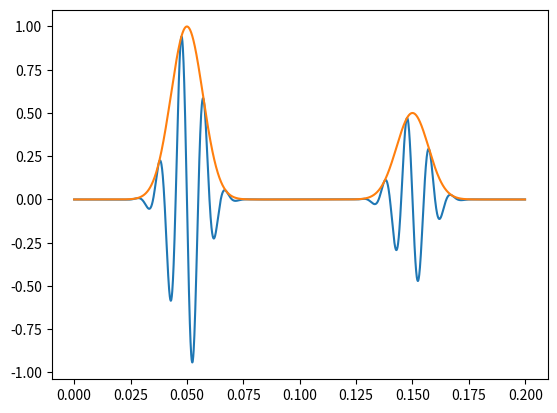

Write the Python code that produced this figure.
#!/usr/bin/env python3
# -*- coding: utf-8 -*-
"""
Created on Mon Jan 28 16:48:35 2019

[redacted]
"""

import numpy as np
import matplotlib.pyplot as plt
from scipy.signal import hilbert


T = 0.01
Ts = T/100
Nc = 20
offset = 1000

t = np.arange(0,Nc*T, Ts)
y1 = np.sin(2*np.pi*(t/T))
y2 = np.exp(-((t-5*T)**2)/0.0001)
y2 = y1*y2
y3 = 0.5*np.exp(-((t-15*T)**2)/0.0001)
y3 = y1*y3
y  = y2 + y3

analytic = hilbert(y)
envelope = np.abs(analytic)


ts1 = np.argmax(envelope[0:offset]) * Ts
ts2 = (offset + np.argmax(envelope[offset:2*offset-1])) * Ts

plt.plot(t, -y,t, envelope)
#plt.plot(t, y)
plt.show()


